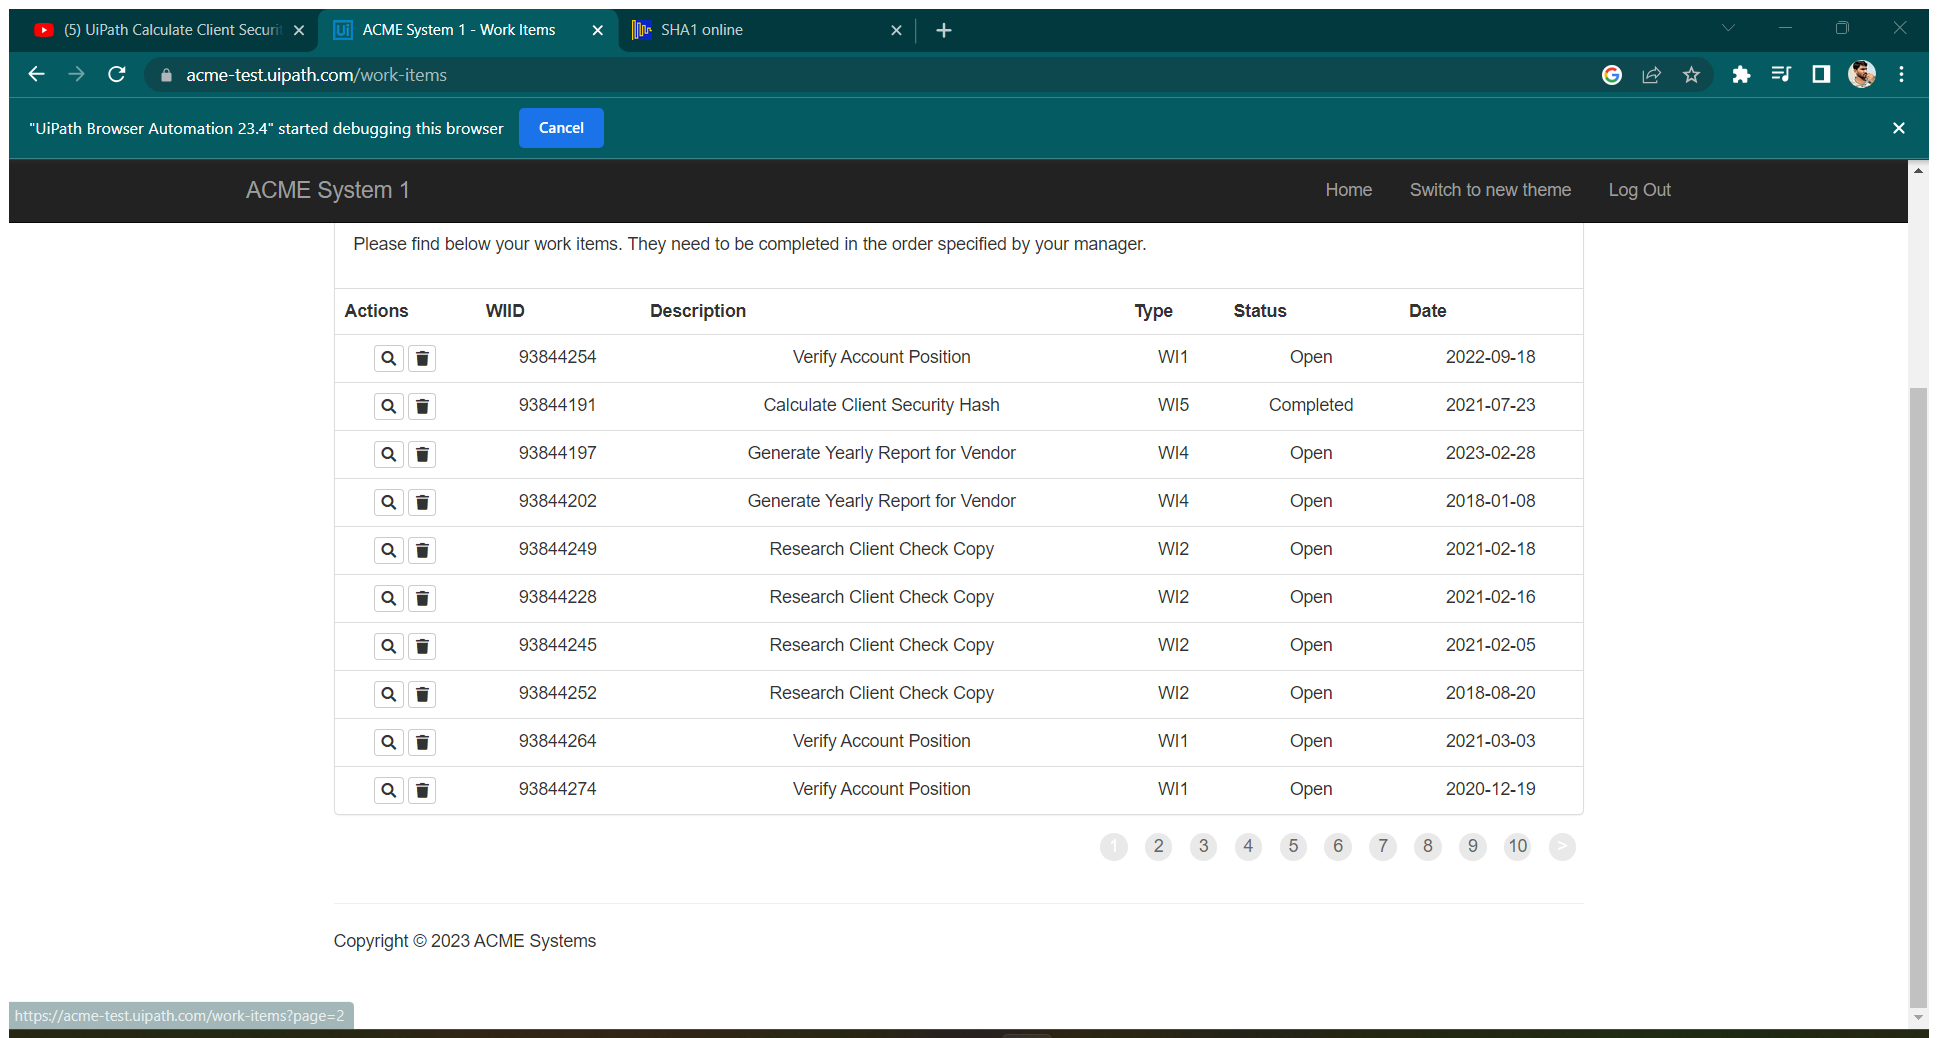
Task: using REFramework of type DataRow to get the HashCode
Workflow: System1_ExtractWIsDataTable

Step 1: Attach Browser 'ACMESyste Page' in window 'ACME System 1 - Work Items' (chrome.exe)

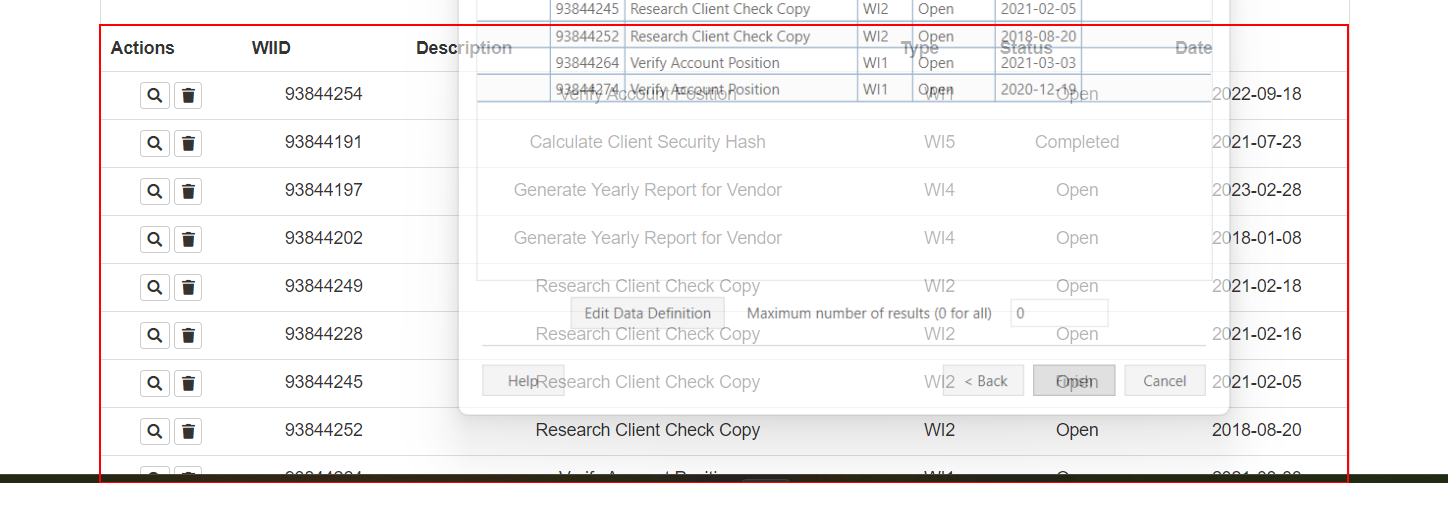
Step 2: get-text from the table